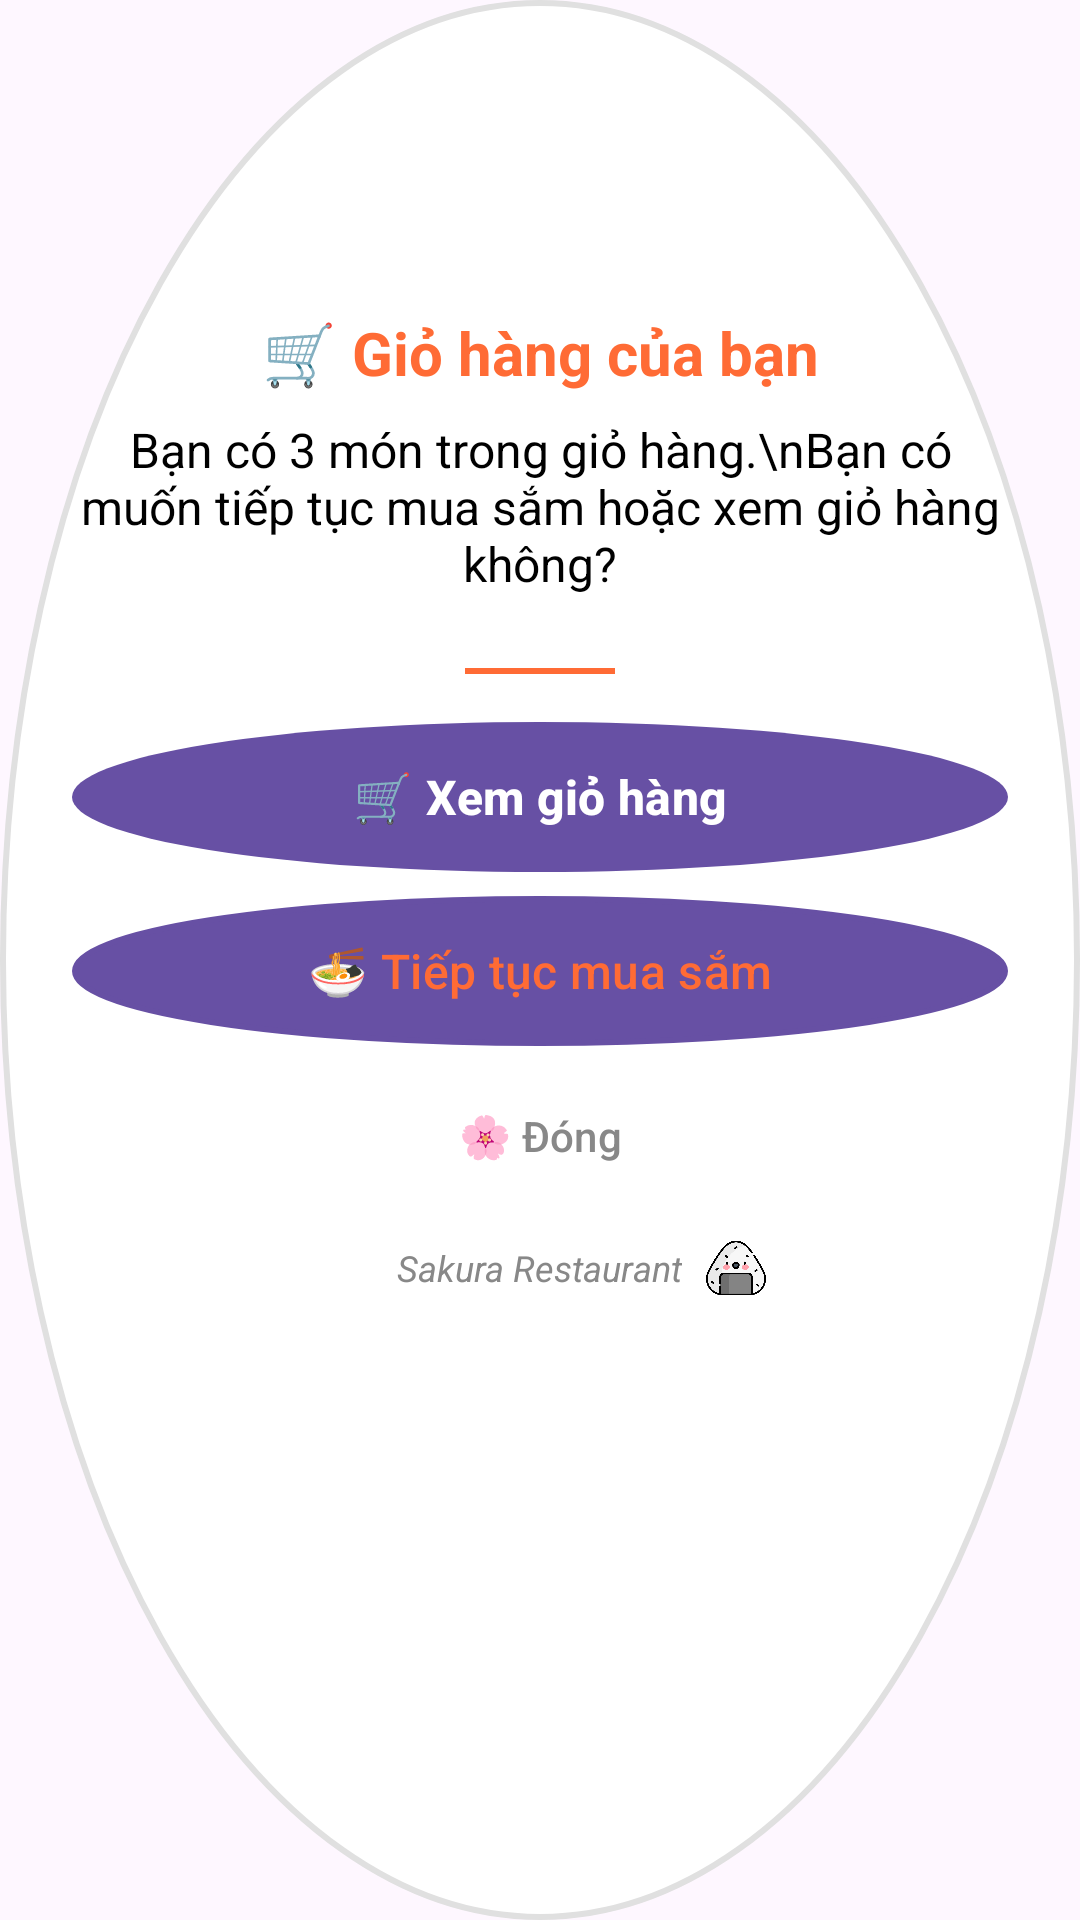

This screen was rendered from an Android layout file. Write that file and the resources it references.
<!-- AndroidManifest.xml: application theme Theme.MyApplication -->
<!-- res/layout/dialog_cart_notification.xml -->
<?xml version="1.0" encoding="utf-8"?>
<LinearLayout xmlns:android="http://schemas.android.com/apk/res/android"
    android:layout_width="match_parent"
    android:layout_height="wrap_content"
    android:orientation="vertical"
    android:padding="24dp"
    android:background="@drawable/circle_background">

    
    <ImageView
        android:layout_width="64dp"
        android:layout_height="64dp"
        android:layout_gravity="center"
        android:layout_marginBottom="16dp"
        android:src="@drawable/ic_cart"
        android:tint="@color/orange" />

    
    <TextView
        android:id="@+id/tvNotificationTitle"
        android:layout_width="match_parent"
        android:layout_height="wrap_content"
        android:layout_marginBottom="8dp"
        android:text="🛒 Giỏ hàng của bạn"
        android:textAlignment="center"
        android:textColor="@color/orange"
        android:textSize="20sp"
        android:textStyle="bold" />

    
    <TextView
        android:id="@+id/tvNotificationMessage"
        android:layout_width="match_parent"
        android:layout_height="wrap_content"
        android:layout_marginBottom="24dp"
        android:text="Bạn có 3 món trong giỏ hàng.\nBạn có muốn tiếp tục mua sắm hoặc xem giỏ hàng không?"
        android:textAlignment="center"
        android:textColor="@color/black"
        android:textSize="16sp" />

    
    <View
        android:layout_width="50dp"
        android:layout_height="2dp"
        android:layout_gravity="center"
        android:layout_marginBottom="16dp"
        android:background="@color/orange" />

    
    <Button
        android:id="@+id/btnViewCart"
        android:layout_width="match_parent"
        android:layout_height="50dp"
        android:layout_marginBottom="8dp"
        android:background="@drawable/circle_button_filled"
        android:text="🛒 Xem giỏ hàng"
        android:textColor="@color/white"
        android:textSize="16sp"
        android:textStyle="bold" />

    
    <Button
        android:id="@+id/btnContinueShopping"
        android:layout_width="match_parent"
        android:layout_height="50dp"
        android:layout_marginBottom="8dp"
        android:background="@drawable/circle_button_outline"
        android:text="🍜 Tiếp tục mua sắm"
        android:textColor="@color/orange"
        android:textSize="16sp" />

    
    <Button
        android:id="@+id/btnDismiss"
        android:layout_width="match_parent"
        android:layout_height="44dp"
        android:background="@android:color/transparent"
        android:text="🌸 Đóng"
        android:textColor="@color/gray"
        android:textSize="14sp" />

    
    <LinearLayout
        android:layout_width="match_parent"
        android:layout_height="wrap_content"
        android:layout_marginTop="12dp"
        android:gravity="center"
        android:orientation="horizontal">

        <ImageView
            android:layout_width="20dp"
            android:layout_height="20dp"
            android:layout_marginEnd="8dp"
            android:src="@drawable/maneki_neko" />

        <TextView
            android:layout_width="wrap_content"
            android:layout_height="wrap_content"
            android:text="Sakura Restaurant"
            android:textColor="@color/gray"
            android:textSize="12sp"
            android:textStyle="italic" />

        <ImageView
            android:layout_width="20dp"
            android:layout_height="20dp"
            android:layout_marginStart="8dp"
            android:src="@drawable/onigiri" />

    </LinearLayout>

</LinearLayout>
<!-- resources referenced by this layout -->
<resources>
  <color name="black">#FF000000</color>
  <color name="gray">#888888</color>
  <color name="orange">#FF6B35</color>
  <color name="white">#FFFFFFFF</color>
  <!-- drawable circle_background (drawable) -->
  <?xml version="1.0" encoding="utf-8"?>
  <shape xmlns:android="http://schemas.android.com/apk/res/android"
      android:shape="oval">
      <solid android:color="@android:color/white" />
      <stroke android:width="2dp" android:color="#e0e0e0" />
  </shape>
  <!-- drawable circle_button_filled (drawable) -->
  <?xml version="1.0" encoding="utf-8"?>
  <shape xmlns:android="http://schemas.android.com/apk/res/android"
      android:shape="oval">
      <solid android:color="#d32f2f" />
  </shape>
  <!-- drawable circle_button_outline (drawable) -->
  <?xml version="1.0" encoding="utf-8"?>
  <shape xmlns:android="http://schemas.android.com/apk/res/android"
      android:shape="oval">
      <stroke android:width="2dp" android:color="#d32f2f" />
      <solid android:color="@android:color/white" />
  </shape>
  <!-- drawable onigiri: png bitmap (drawable, 31023 bytes) -->
  <style name="Theme.MyApplication" parent="Base.Theme.MyApplication" />
  <style name="Base.Theme.MyApplication" parent="Theme.Material3.DayNight.NoActionBar">
          
          
      </style>
</resources>
